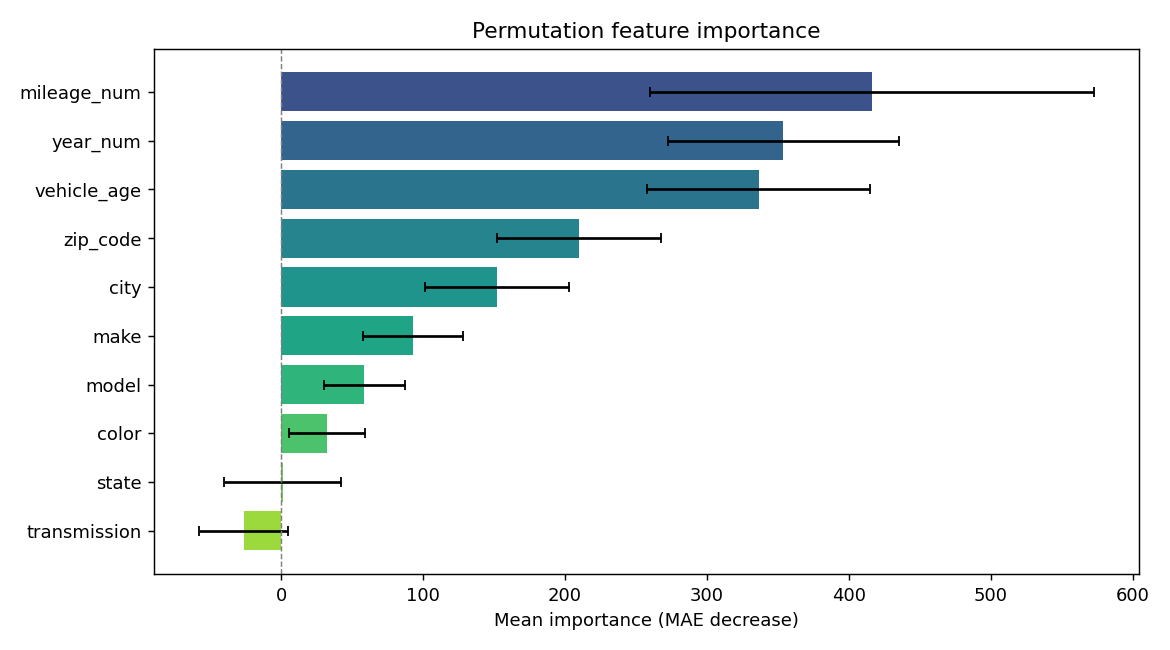

Source data for this figure (header and first rows):
feature, importance, std
mileage_num, 416.2, 156.5
year_num, 353.7, 81.25
vehicle_age, 336.5, 78.41
zip_code, 210.1, 57.69
city, 152, 50.48
make, 93.24, 35.2
model, 58.77, 28.33
color, 32.27, 26.83
state, 1.26, 41.33
transmission, -26.35, 31.57
